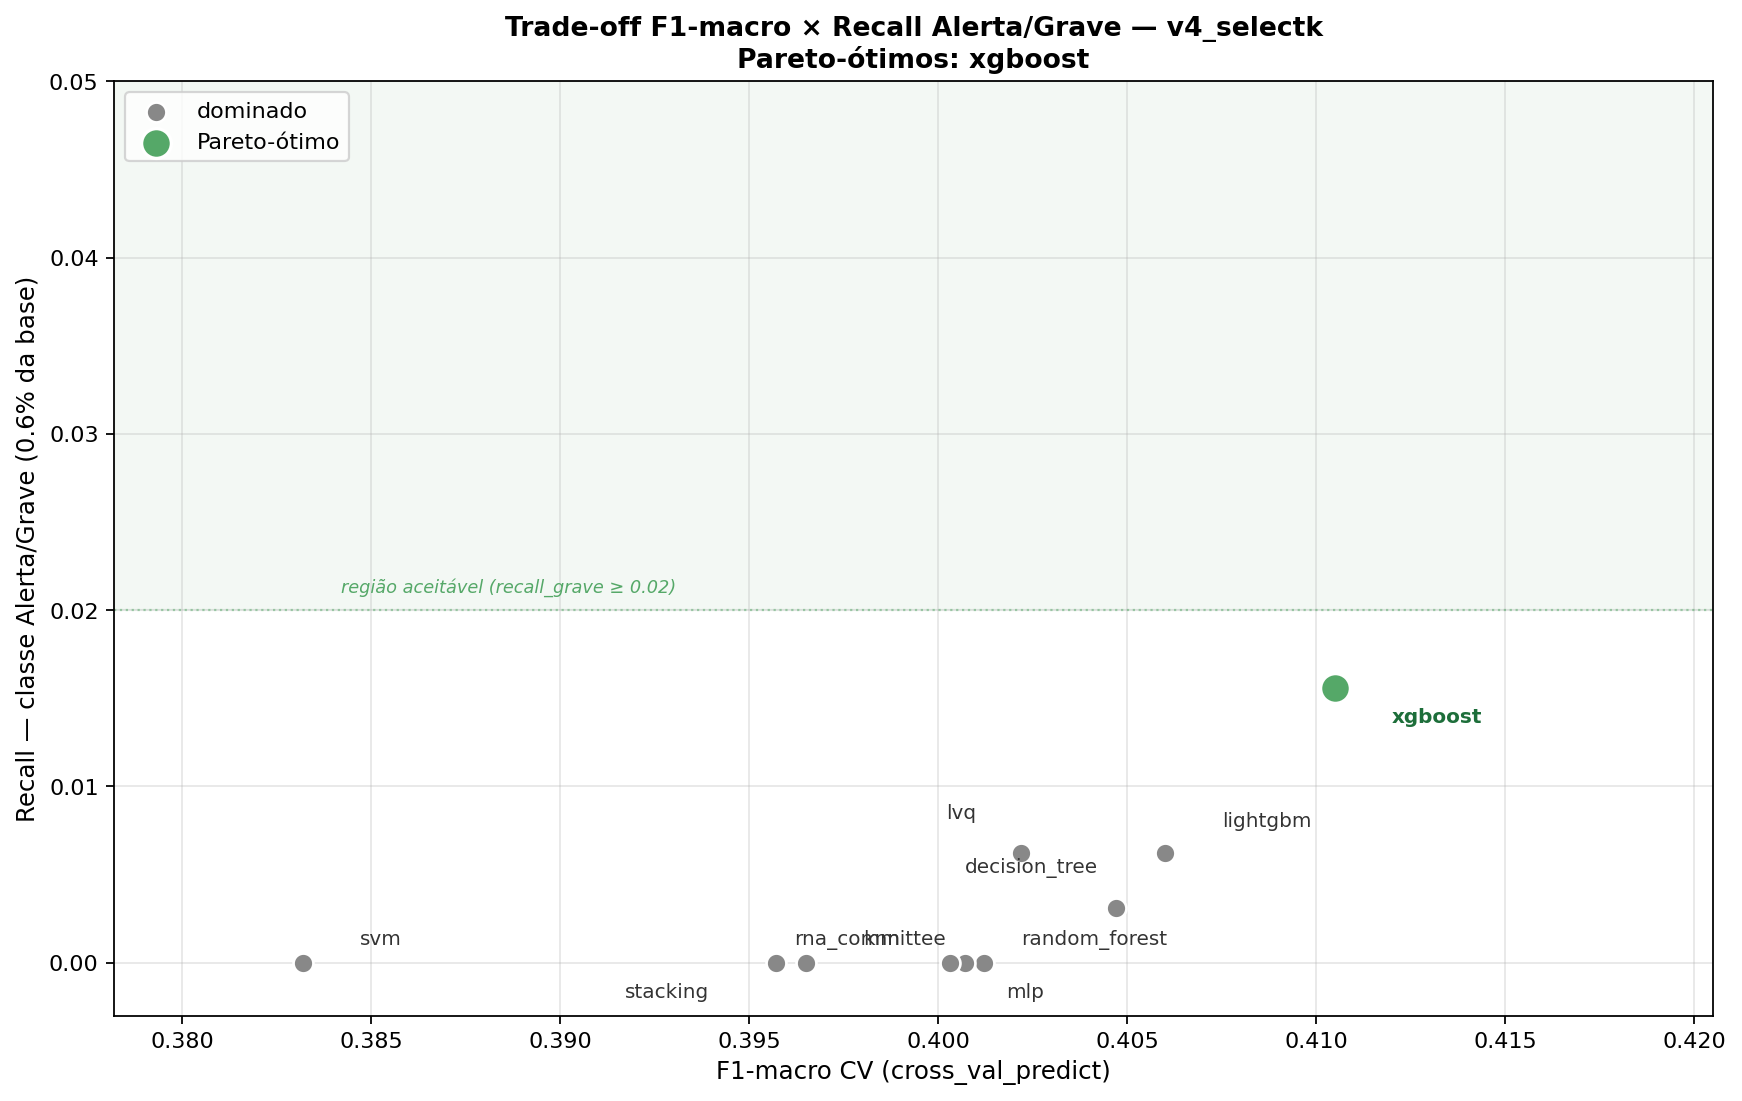

Data behind this chart, as committed beside it:
algoritmo, f1_macro_cv, recall_alerta_grave, pareto_optimal
xgboost, 0.4105, 0.0156, True
lightgbm, 0.4060, 0.0062, False
decision_tree, 0.4047, 0.0031, False
lvq, 0.4022, 0.0062, False
rna_committee, 0.4012, 0.0000, False
random_forest, 0.4007, 0.0000, False
mlp, 0.4003, 0.0000, False
knn, 0.3965, 0.0000, False
stacking, 0.3957, 0.0000, False
svm, 0.3832, 0.0000, False
